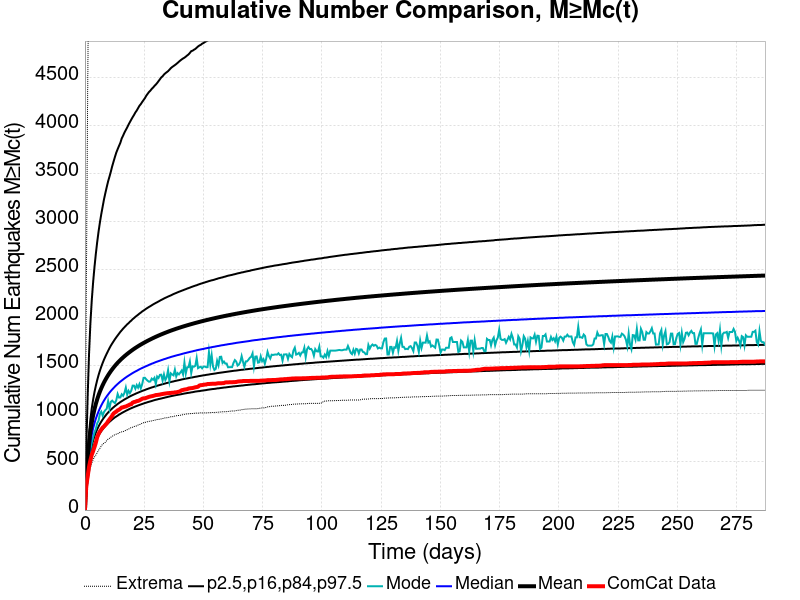

The table this chart was drawn from, first rows:
Time (days), ComCat Data, Simulation Mean, Simulation Median, Simulation Mode, Simulation Minimum, Simulation Maximum, 2.5 %-ile, 16 %-ile, 84 %-ile, 97.5 %-ile
0.0, 0.0, 0.0, 0.0, 0.0, 0.0, 0.0, 0.0, 0.0, 0.0, 0.0
0.5751, 253.0, 298.2, 267.0, 246.0, 156.0, 2238, 203.0, 230.0, 338.0, 659.0
1.15, 349.0, 510.8, 448.0, 413.0, 275.0, 4362, 343.0, 385.0, 586.0, 1180
1.725, 450.0, 688.5, 599.0, 536.0, 365.0, 6000, 457.0, 512.0, 795.0, 1622
2.3, 518.0, 813.6, 705.0, 630.0, 442.0, 7065, 537.0, 601.0, 944.0, 1943
2.876, 575.0, 909.4, 785.0, 702.0, 488.0, 7822, 597.0, 669.0, 1059, 2181
3.451, 613.0, 985.9, 850.0, 757.0, 526.0, 8195, 646.0, 723.0, 1150, 2371
4.026, 655.0, 1050, 904.0, 810.0, 552.0, 8488, 686.0, 768.0, 1228, 2529
4.601, 701.0, 1105, 951.0, 844.0, 573.0, 8743, 720.0, 807.0, 1294, 2667
5.176, 759.0, 1153, 991.0, 904.0, 596.0, 8936, 751.0, 841.0, 1353, 2790
5.751, 793.0, 1196, 1027, 929.0, 623.0, 9066, 777.0, 870.0, 1405, 2899
6.326, 819.0, 1234, 1060, 1003, 643.0, 11368, 800.0, 897.0, 1451, 2995
6.901, 839.0, 1268, 1089, 1024, 668.0, 12484, 822.0, 921.0, 1493, 3081
7.476, 858.0, 1300, 1116, 982.0, 686.0, 13266, 841.0, 943.0, 1531, 3158
8.052, 871.0, 1329, 1140, 1021, 696.0, 13743, 859.0, 963.0, 1566, 3235
8.627, 887.0, 1355, 1163, 1041, 706.0, 14114, 876.0, 981.0, 1598, 3300
9.202, 902.0, 1380, 1184, 1055, 723.0, 14393, 891.0, 999.0, 1628, 3362
9.777, 925.0, 1403, 1203, 1132, 739.0, 14703, 905.0, 1015, 1657, 3421
10.35, 944.0, 1425, 1222, 1057, 747.0, 14941, 918.0, 1030, 1685, 3470
10.93, 962.0, 1445, 1239, 1127, 758.0, 15149, 930.0, 1044, 1711, 3522
11.5, 983.0, 1465, 1255, 1139, 768.0, 15298, 943.0, 1058, 1734, 3578
12.08, 1005, 1483, 1270, 1124, 776.0, 15445, 954.0, 1070, 1756, 3627
12.65, 1016, 1501, 1285, 1113, 785.0, 15787, 965.0, 1082, 1778, 3675
13.23, 1025, 1517, 1299, 1143, 790.0, 16001, 974.0, 1093, 1798, 3720
13.8, 1038, 1533, 1312, 1208, 793.0, 16154, 983.0, 1104, 1817, 3756
14.38, 1044, 1548, 1325, 1171, 804.0, 16290, 993.0, 1114, 1836, 3790
14.95, 1055, 1562, 1337, 1172, 810.0, 16417, 1001, 1124, 1855, 3823
15.53, 1067, 1576, 1348, 1205, 814.0, 16579, 1010, 1133, 1871, 3868
16.1, 1070, 1588, 1359, 1189, 816.0, 16672, 1018, 1142, 1888, 3897
16.68, 1075, 1601, 1370, 1220, 822.0, 16772, 1025, 1151, 1903, 3929
17.25, 1078, 1613, 1380, 1275, 831.0, 16859, 1033, 1159, 1918, 3956
17.83, 1085, 1625, 1390, 1202, 836.0, 16940, 1040, 1167, 1933, 3982
18.4, 1091, 1636, 1399, 1241, 843.0, 17023, 1047, 1175, 1945, 4012
18.98, 1099, 1647, 1408, 1217, 850.0, 17109, 1054, 1183, 1960, 4038
19.55, 1102, 1657, 1417, 1243, 860.0, 17197, 1060, 1190, 1972, 4064
20.13, 1118, 1668, 1426, 1295, 862.0, 17270, 1066, 1197, 1987, 4089
20.7, 1124, 1678, 1434, 1295, 869.0, 17321, 1072, 1203, 1998, 4112
21.28, 1127, 1687, 1442, 1263, 874.0, 17391, 1078, 1210, 2011, 4138
21.85, 1134, 1696, 1449, 1301, 876.0, 17451, 1083, 1216, 2022, 4158
22.43, 1136, 1705, 1457, 1274, 885.0, 17496, 1089, 1222, 2033, 4183
23, 1142, 1714, 1465, 1311, 890.0, 17542, 1094, 1228, 2045, 4208
23.58, 1150, 1722, 1472, 1267, 894.0, 17599, 1099, 1234, 2055, 4225
24.15, 1158, 1731, 1479, 1310, 905.0, 17667, 1104, 1240, 2067, 4247
24.73, 1163, 1739, 1485, 1376, 909.0, 17727, 1109, 1245, 2076, 4267
25.31, 1163, 1746, 1492, 1377, 912.0, 17776, 1114, 1250, 2086, 4287
25.88, 1168, 1754, 1498, 1360, 915.0, 17830, 1118, 1256, 2096, 4312
26.46, 1173, 1762, 1504, 1346, 920.0, 17874, 1123, 1261, 2105, 4332
27.03, 1178, 1769, 1511, 1336, 923.0, 17923, 1127, 1266, 2114, 4351
27.61, 1182, 1776, 1517, 1338, 926.0, 17958, 1131, 1271, 2122, 4365
28.18, 1185, 1783, 1523, 1368, 928.0, 17995, 1135, 1276, 2131, 4383
28.76, 1188, 1790, 1528, 1356, 932.0, 18030, 1140, 1280, 2140, 4397
29.33, 1192, 1797, 1534, 1376, 934.0, 18068, 1144, 1285, 2148, 4414
29.91, 1197, 1803, 1540, 1310, 939.0, 18121, 1148, 1289, 2156, 4428
30.48, 1198, 1810, 1545, 1390, 942.0, 18180, 1151, 1294, 2163, 4445
31.06, 1200, 1816, 1550, 1375, 943.0, 18209, 1155, 1298, 2171, 4464
31.63, 1202, 1822, 1555, 1407, 946.0, 18250, 1158, 1302, 2179, 4483
32.21, 1206, 1828, 1560, 1409, 949.0, 18286, 1161, 1306, 2187, 4503
32.78, 1208, 1834, 1565, 1347, 952.0, 18321, 1165, 1310, 2194, 4515
33.36, 1211, 1840, 1570, 1411, 956.0, 18349, 1168, 1314, 2202, 4533
33.93, 1213, 1845, 1574, 1353, 960.0, 18403, 1172, 1318, 2209, 4546
... 440 more rows
